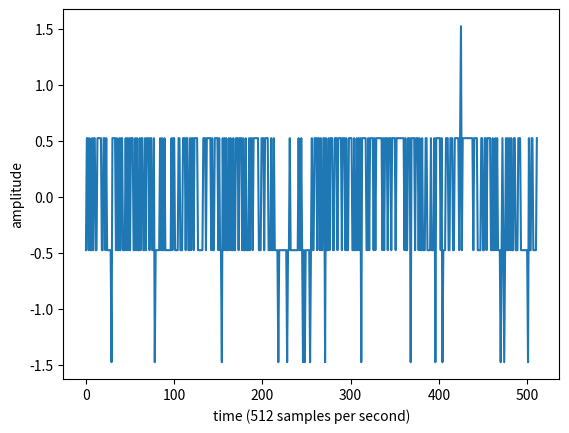
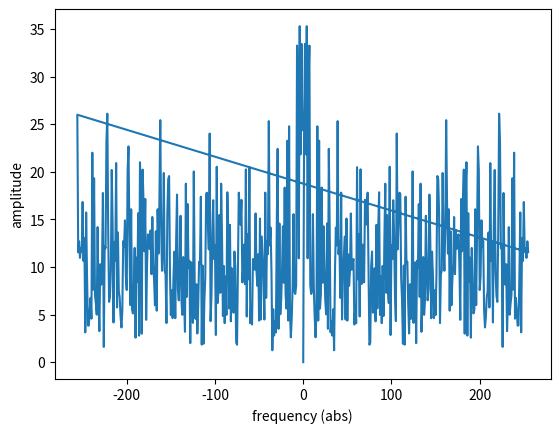
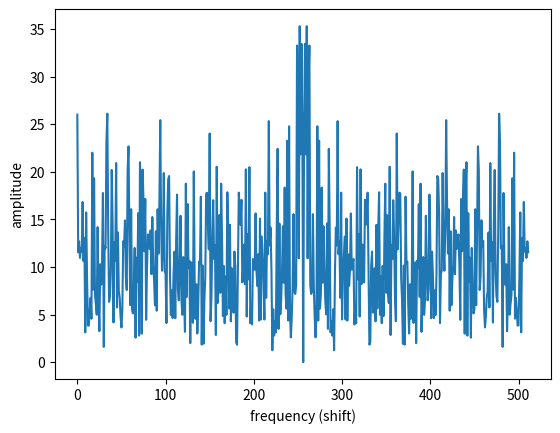
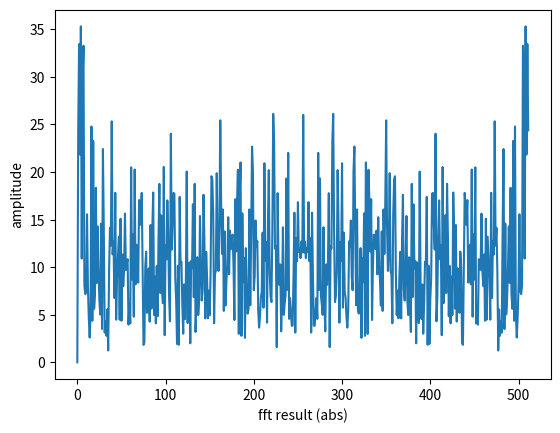

Generate these figures, in order, with matplotlib:
import numpy as np
import matplotlib.pyplot as plt
import scipy
from scipy import fftpack

data1 = np.array([49.0,50.0,50.0,50.0,49.0,50.0,49.0,49.0,50.0,49.0,50.0,49.0,50.0,50.0,50.0,50.0,49.0,50.0,50.0,49.0,50.0,50.0,50.0,50.0,49.0,49.0,49.0,49.0,49.0,49.0,50.0,49.0,48.0,49.0,49.0,49.0,50.0,49.0,49.0,49.0,49.0,49.0,49.0,49.0,50.0,50.0,49.0,50.0,49.0,49.0,49.0,50.0,49.0,49.0,49.0,50.0,49.0,50.0,50.0,49.0,48.0,49.0,49.0,50.0,50.0,49.0,49.0,49.0,50.0,49.0,49.0,49.0,50.0,50.0,50.0,49.0,48.0,49.0,50.0,49.0,49.0,49.0,49.0,49.0,49.0,49.0,50.0,50.0,49.0,50.0,49.0,49.0,50.0,50.0,50.0,49.0,49.0,50.0,48.0,49.0,50.0,49.0,50.0,49.0,50.0,50.0,49.0,50.0,50.0,49.0,50.0,49.0,50.0,49.0,49.0,49.0,49.0,49.0,49.0,49.0,49.0,50.0,49.0,50.0,50.0,49.0,49.0,49.0,49.0,49.0,49.0,49.0,49.0,50.0,48.0,49.0,50.0,49.0,48.0,49.0,49.0,49.0,49.0,49.0,49.0,49.0,49.0,49.0,49.0,50.0,50.0,49.0,49.0,50.0,49.0,50.0,50.0,50.0,49.0,50.0,50.0,50.0,49.0,49.0,50.0,50.0,49.0,49.0,49.0,50.0,49.0,50.0,49.0,50.0,50.0,48.0,50.0,50.0,49.0,49.0,50.0,50.0,50.0,49.0,49.0,50.0,50.0,50.0,50.0,49.0,49.0,49.0,49.0,50.0,49.0,49.0,49.0,49.0,49.0,50.0,49.0,49.0,50.0,50.0,49.0,50.0,50.0,50.0,49.0,49.0,50.0,49.0,49.0,50.0,49.0,49.0,49.0,49.0,49.0,50.0,49.0,49.0,49.0,49.0,49.0,50.0,50.0,50.0,50.0,50.0,49.0,50.0,50.0,50.0,49.0,49.0,50.0,49.0,49.0,49.0,50.0,48.0,49.0,49.0,48.0,49.0,49.0,48.0,50.0,49.0,50.0,50.0,49.0,49.0,49.0,49.0,50.0,49.0,49.0,49.0,48.0,50.0,49.0,49.0,49.0,49.0,49.0,48.0,49.0,49.0,49.0,49.0,48.0,49.0,49.0,49.0,49.0,49.0,49.0,49.0,49.0,50.0,49.0,50.0,49.0,49.0,49.0,49.0,49.0,49.0,49.0,49.0,49.0,48.0,50.0,49.0,49.0,49.0,50.0,50.0,49.0,49.0,49.0,49.0,50.0,48.0,49.0,49.0,50.0,49.0,49.0,50.0,49.0,50.0,49.0,49.0,49.0,50.0,50.0,50.0,50.0,49.0,50.0,50.0,49.0,49.0,49.0,49.0,49.0,49.0,49.0,49.0,50.0,49.0,50.0,49.0,50.0,50.0,49.0,49.0,49.0,50.0,49.0,50.0,50.0,49.0,50.0,49.0,49.0,49.0,48.0,49.0,50.0,50.0,50.0,50.0,50.0,49.0,49.0,49.0,50.0,50.0,50.0,50.0,49.0,50.0,49.0,50.0,49.0,49.0,50.0,49.0,50.0,49.0,50.0,49.0,50.0,49.0,49.0,49.0,50.0,49.0,49.0,49.0,49.0,49.0,50.0,50.0,50.0,49.0,49.0,49.0,49.0,48.0,48.0,49.0,49.0,49.0,50.0,49.0,49.0,49.0,49.0,49.0,49.0,49.0,50.0,49.0,49.0,49.0,50.0,49.0,48.0,49.0,50.0,49.0,50.0,50.0,50.0,49.0,50.0,49.0,50.0,49.0,49.0,49.0,49.0,50.0,49.0,50.0,50.0,50.0,49.0,49.0,49.0,50.0,50.0,49.0,50.0,50.0,50.0,50.0,50.0,49.0,49.0,50.0,49.0,49.0,49.0,49.0,49.0,49.0,49.0,49.0,50.0,48.0,48.0,49.0,49.0,49.0,50.0,49.0,48.0,49.0,49.0,50.0,49.0,49.0,49.0,50.0,50.0,49.0,49.0,49.0,50.0,49.0,50.0,48.0,48.0,49.0,49.0,49.0,49.0,50.0,49.0,49.0,49.0,50.0,49.0,50.0,49.0,50.0,49.0,49.0,49.0,50.0,49.0,50.0,50.0,50.0,48.0,49.0,50.0,50.0,50.0,48.0,49.0,48.0,49.0,49.0,49.0,49.0])
data2 = np.array([49.0,50.0,50.0,49.0,50.0,49.0,49.0,50.0,49.0,50.0,50.0,49.0,49.0,50.0,50.0,50.0,50.0,50.0,49.0,49.0,50.0,50.0,49.0,50.0,49.0,49.0,49.0,49.0,49.0,48.0,50.0,50.0,50.0,50.0,49.0,50.0,49.0,49.0,50.0,49.0,50.0,50.0,49.0,49.0,49.0,50.0,49.0,50.0,49.0,50.0,49.0,50.0,50.0,50.0,49.0,49.0,50.0,49.0,50.0,49.0,49.0,50.0,49.0,50.0,50.0,49.0,49.0,50.0,49.0,50.0,50.0,50.0,49.0,50.0,50.0,49.0,49.0,50.0,48.0,49.0,49.0,49.0,49.0,49.0,50.0,49.0,50.0,49.0,49.0,50.0,49.0,49.0,49.0,49.0,49.0,49.0,49.0,50.0,49.0,50.0,50.0,49.0,49.0,49.0,49.0,50.0,50.0,49.0,49.0,49.0,50.0,50.0,50.0,49.0,50.0,50.0,49.0,49.0,50.0,49.0,50.0,50.0,49.0,50.0,50.0,50.0,50.0,49.0,49.0,49.0,49.0,49.0,49.0,50.0,50.0,50.0,49.0,50.0,50.0,50.0,50.0,50.0,49.0,50.0,49.0,49.0,50.0,50.0,50.0,50.0,49.0,50.0,49.0,49.0,48.0,50.0,49.0,50.0,49.0,50.0,49.0,49.0,50.0,49.0,50.0,49.0,49.0,50.0,49.0,49.0,50.0,50.0,50.0,49.0,50.0,50.0,50.0,49.0,50.0,49.0,49.0,50.0,49.0,49.0,49.0,50.0,49.0,50.0,50.0,49.0,50.0,50.0,50.0,50.0,50.0,50.0,49.0,49.0,49.0,50.0,50.0,50.0,49.0,50.0,50.0,50.0,50.0,49.0,49.0,49.0,50.0,49.0,49.0,50.0,49.0,49.0,49.0,49.0,48.0,49.0,49.0,49.0,49.0,49.0,49.0,49.0,49.0,49.0,48.0,49.0,49.0,50.0,49.0,49.0,49.0,49.0,49.0,49.0,49.0,49.0,49.0,50.0,49.0,49.0,50.0,49.0,48.0,49.0,48.0,49.0,49.0,49.0,49.0,49.0,48.0,49.0,50.0,49.0,49.0,50.0,50.0,50.0,49.0,50.0,50.0,49.0,50.0,49.0,49.0,50.0,50.0,48.0,50.0,49.0,49.0,50.0,49.0,50.0,50.0,50.0,49.0,49.0,50.0,50.0,50.0,49.0,50.0,50.0,50.0,50.0,49.0,50.0,50.0,50.0,49.0,50.0,49.0,49.0,50.0,50.0,50.0,50.0,49.0,49.0,50.0,49.0,49.0,50.0,49.0,50.0,49.0,50.0,48.0,50.0,50.0,50.0,50.0,50.0,49.0,49.0,50.0,49.0,50.0,50.0,50.0,50.0,49.0,50.0,49.0,50.0,50.0,50.0,50.0,50.0,50.0,50.0,49.0,50.0,49.0,50.0,50.0,50.0,49.0,50.0,50.0,50.0,49.0,50.0,50.0,50.0,50.0,49.0,50.0,50.0,50.0,50.0,50.0,50.0,50.0,50.0,50.0,49.0,50.0,49.0,49.0,50.0,50.0,50.0,48.0,50.0,50.0,50.0,50.0,49.0,50.0,50.0,50.0,49.0,50.0,49.0,49.0,50.0,49.0,49.0,49.0,50.0,50.0,49.0,49.0,49.0,49.0,50.0,49.0,49.0,49.0,50.0,48.0,50.0,50.0,50.0,50.0,50.0,49.0,50.0,48.0,49.0,49.0,49.0,50.0,50.0,50.0,49.0,49.0,50.0,50.0,50.0,49.0,49.0,50.0,50.0,50.0,50.0,50.0,49.0,50.0,51.0,49.0,50.0,50.0,50.0,50.0,50.0,50.0,50.0,50.0,50.0,50.0,50.0,50.0,49.0,50.0,50.0,50.0,50.0,49.0,49.0,49.0,49.0,50.0,50.0,49.0,49.0,50.0,50.0,49.0,50.0,50.0,50.0,50.0,49.0,49.0,50.0,49.0,49.0,50.0,49.0,50.0,49.0,49.0,49.0,48.0,49.0,50.0,49.0,48.0,49.0,50.0,49.0,50.0,49.0,50.0,49.0,50.0,49.0,49.0,50.0,50.0,49.0,49.0,49.0,50.0,50.0,50.0,49.0,49.0,49.0,49.0,49.0,49.0,49.0,49.0,48.0,50.0,49.0,49.0,50.0,50.0,49.0,49.0,49.0,49.0,50.0])

#! Definitions
#? sampling rate (sampling frequency) - the number of samples per seconds
#? sampling time - the time interval between successive samples

sampling_rate = 512

# def test1():
#     f = 10 # Frequency
#     f_s = 100 # Sampling rate
#
#     t = np.linspace(0,2,2*f_s,endpoint=False)
#     x = np.sin(f * 2 * np.pi * t)
#
#     fig, ax = plt.subplots()
#     ax.plot(t, x)
#     plt.show()
#
#
#     X = fftpack.fft(x)
#     freqs = fftpack.fftfreq(len(x)) * f_s
#     fig, ax = plt.subplots()
#     ax.stem(freqs, np.abs(X))
#     plt.show()

def test2():
    #! Process
    f_s = 512
    t = np.linspace(0, 512, 1 * f_s, endpoint=False)
    x = data2
    x = np.subtract(x, np.average(x))

    X = fftpack.fft(x)
    freqs = fftpack.fftfreq(len(x)) * f_s
    #freqs = fftpack.fftfreq(len(x))

    frange = np.linspace(0, 512, 512)
    print(freqs)

    #! Plotting
    fig, ax = plt.subplots()
    ax.plot(t, x)
    plt.ylabel('amplitude')
    plt.xlabel('time (512 samples per second)')
    #plt.ylim(min(x) - 3, max(x) + 3)

    fig, ax = plt.subplots()
    ax.plot(freqs, np.abs(X))
    #ax.stem(freqs, X)
    #ax.plot(frange, np.abs(X))
    plt.ylabel('amplitude')
    plt.xlabel('frequency (abs)')
    ax.plot()
    #plt.ylim(0,50)

    fig, ax = plt.subplots()
    ax.plot(fftpack.fftshift(np.abs(X)))
    plt.ylabel('amplitude')
    plt.xlabel('frequency (shift)')
    ax.plot()

    fig, ax = plt.subplots()
    ax.plot(np.abs(X))
    plt.ylabel('amplitude')
    plt.xlabel('fft result (abs)')
    ax.plot()
    
    plt.show()



test2()